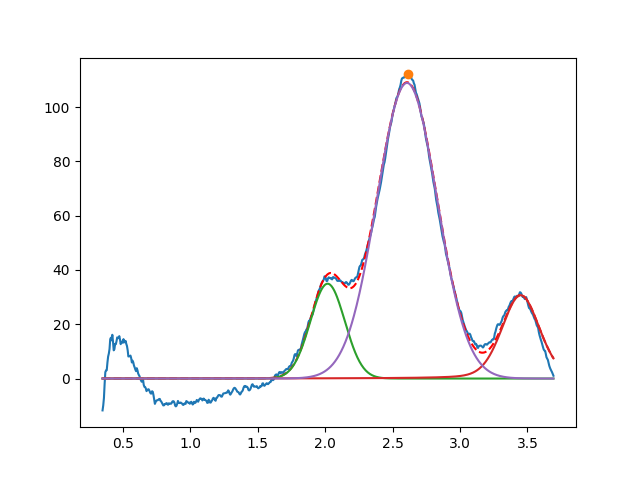

The file beside this chart, header and first rows:
2.018319733959525575e+00, 3.492130801541814833e+01, 2.999999999999999334e-01, 9.999999999999998890e-01
3.450000000000000622e+00, 3.067484697108532643e+01, 3.295143565387074758e-01, 7.797549741764493447e-01
2.606829193550465718e+00, 1.088774090343440406e+02, 5.261602706461501189e-01, 9.999999999999998890e-01
